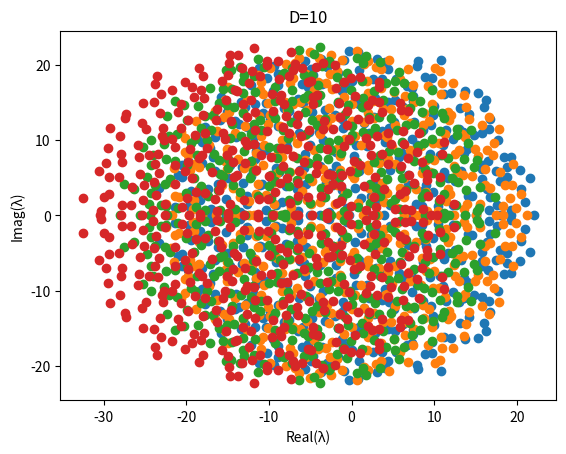

The matplotlib source for this figure:
import numpy as np
import matplotlib.pyplot as plt

D = [0, 1, 5, 10]

for d in D:
    M = np.random.normal(0, 1, (500, 500))
    np.fill_diagonal(M, -d)

    # for i in range(500):
    #     for j in range(i):
    #         M[i][j] = -M[j][i]
    #
    # print(M)

    eigenvalues = np.linalg.eigvals(M)
    real = np.real(eigenvalues)
    imag = np.imag(eigenvalues)

    plt.scatter(real, imag)
    plt.xlabel('Real(λ)')
    plt.ylabel('Imag(λ)')
    plt.title(f'D={d}')
    plt.savefig(f'M_D={d}.png')
    plt.show()
